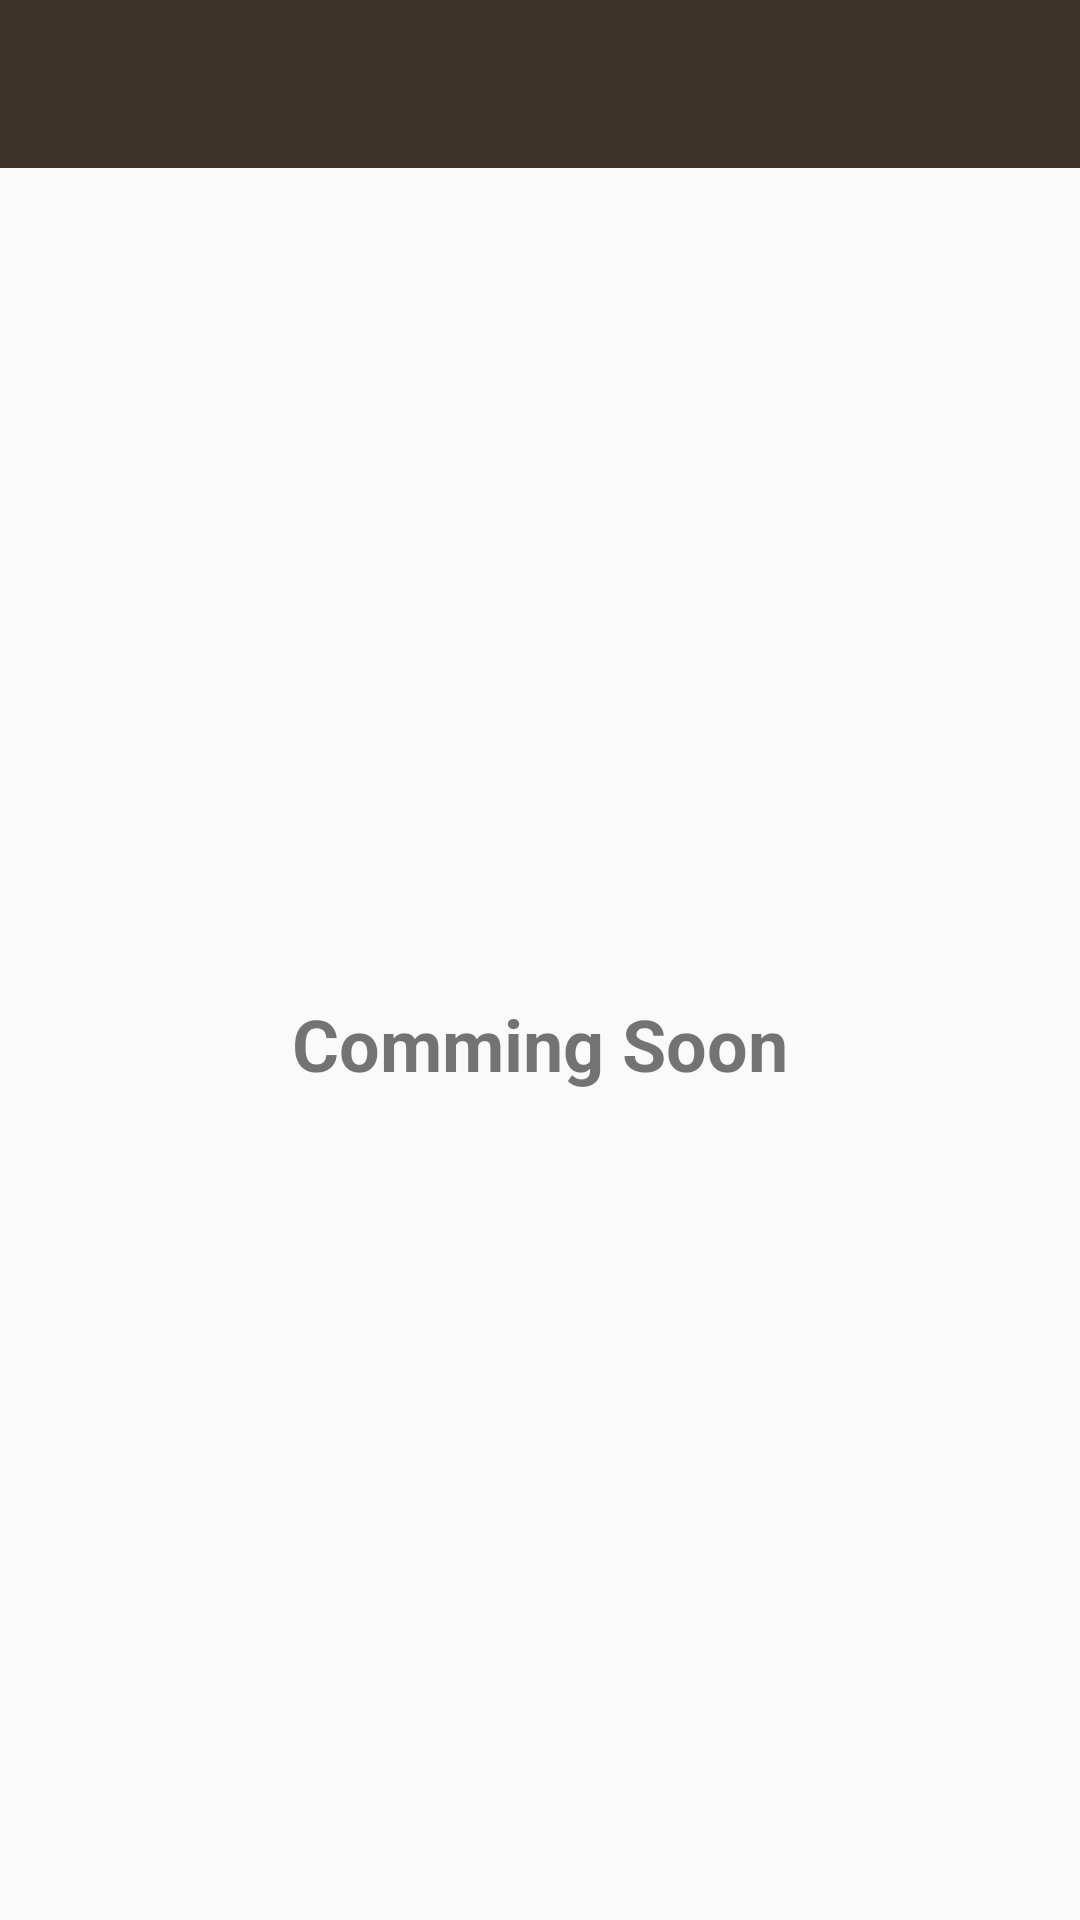

Here is an Android app screen rendered from its layout file. Give the layout XML and the strings, colors and styles it references.
<!-- AndroidManifest.xml: application theme AppTheme -->
<!-- res/layout/activity_clubs.xml -->
<LinearLayout xmlns:android="http://schemas.android.com/apk/res/android"
    xmlns:tools="http://schemas.android.com/tools" android:layout_width="match_parent"
    android:layout_height="match_parent"
    android:orientation="vertical"
    tools:context=".MainActivity">
    <include layout="@layout/app_bar" />





        <TextView
            android:gravity="center"
            android:textStyle="bold"
            android:textSize="24sp"
            android:layout_width="match_parent"
            android:layout_height="match_parent"
            android:text="Comming Soon"/>


</LinearLayout>
<!-- res/layout/app_bar.xml (included above) -->
<?xml version="1.0" encoding="utf-8"?>
<android.support.v7.widget.Toolbar xmlns:android="http://schemas.android.com/apk/res/android"
    xmlns:app="http://schemas.android.com/apk/res-auto"
    android:id="@+id/toolbar"

    android:minHeight="?attr/actionBarSize"
    android:background="@color/color_appbar1"
    android:layout_width="match_parent"
    app:theme="@style/ThemeOverlay.AppCompat.Dark"
    app:popupTheme="@style/ThemeOverlay.AppCompat.Light"
    android:layout_height="wrap_content">

</android.support.v7.widget.Toolbar>
<!-- resources referenced by this layout -->
<resources>
  <color name="color_appbar1">#3D3427</color>
  <style name="AppTheme" parent="AppTheme.Base">
  
  </style>
  <style name="AppTheme.Base" parent="Theme.AppCompat.Light.NoActionBar">
  
          <item name="colorPrimary">@color/primaryColor</item>
          <item name="colorPrimaryDark">@color/primaryColorDark</item>
          <item name="drawerArrowStyle">@style/DrawerArrowStyle</item>
          <item name="android:textColorPrimary">@android:color/white</item>
          <item name="colorAccent">@color/color_giftcode</item>
      </style>
  <color name="primaryColor">#2196F3</color>
  <color name="primaryColorDark">#0D47A1</color>
  <style name="DrawerArrowStyle" parent="Widget.AppCompat.DrawerArrowToggle">
          <item name="spinBars">true</item>
          <item name="color">@android:color/white</item>
      </style>
  <color name="color_giftcode">#2977AC</color>
</resources>
